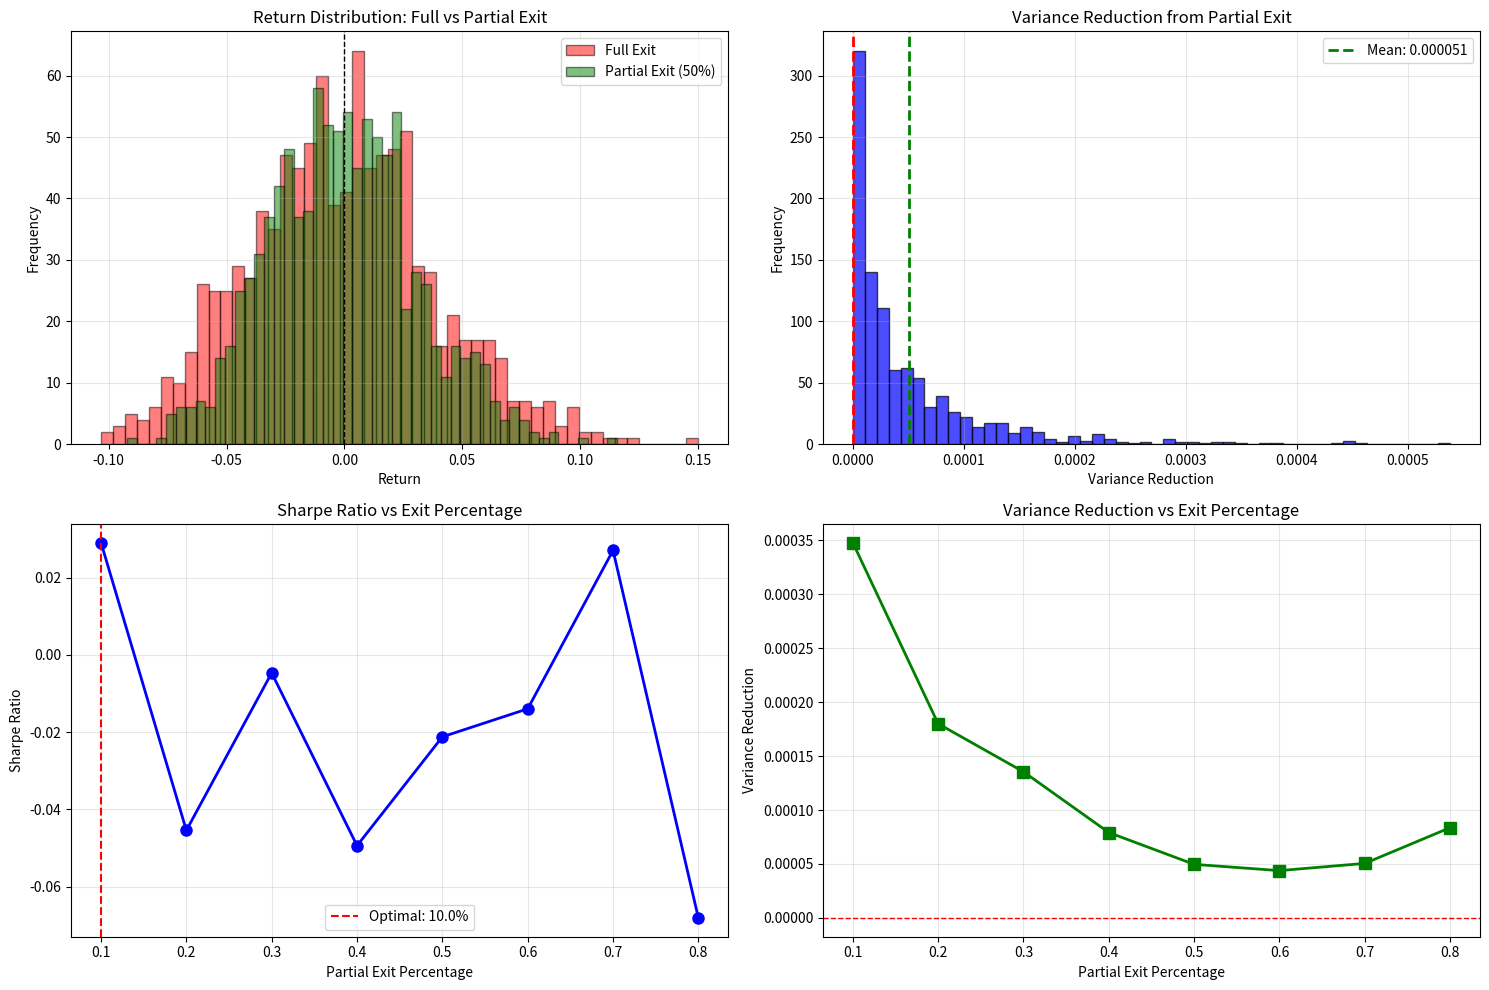

The matplotlib source for this figure: (Note: this script raises an exception after producing the figure.)
"""
Partial Exit Strategy Analysis
Analyzes the statistical benefits of partial exits
"""
import numpy as np
import matplotlib
matplotlib.use('Agg')  # Use non-interactive backend
import matplotlib.pyplot as plt
import pandas as pd
from scipy.stats import norm

class PartialExitAnalyzer:
    def __init__(self, initial_price=100, drift=0.0001, volatility=0.02):
        self.initial_price = initial_price
        self.drift = drift
        self.volatility = volatility
    
    def simulate_price_path(self, num_steps=1000, dt=1/252):
        """Simulate price using geometric Brownian motion"""
        prices = [self.initial_price]
        
        for _ in range(num_steps):
            dW = np.random.normal(0, np.sqrt(dt))
            dS = self.drift * prices[-1] * dt + self.volatility * prices[-1] * dW
            prices.append(prices[-1] + dS)
        
        return np.array(prices)
    
    def calculate_full_exit_return(self, prices, exit_time):
        """Calculate return for full exit at exit_time"""
        exit_price = prices[exit_time]
        return (exit_price - self.initial_price) / self.initial_price
    
    def calculate_partial_exit_return(self, prices, partial_exit_time, 
                                     partial_exit_pct, final_exit_time):
        """Calculate return for partial exit strategy"""
        partial_exit_price = prices[partial_exit_time]
        final_exit_price = prices[final_exit_time]
        
        # Partial exit profit
        partial_profit = partial_exit_pct * (partial_exit_price - self.initial_price) / self.initial_price
        
        # Remaining position profit
        remaining_profit = (1 - partial_exit_pct) * (final_exit_price - self.initial_price) / self.initial_price
        
        total_return = partial_profit + remaining_profit
        return total_return, partial_profit, remaining_profit
    
    def analyze_partial_exit(self, num_simulations=1000, num_steps=1000, 
                            partial_exit_pct=0.5, partial_exit_time=500):
        """Analyze partial exit strategy"""
        results = []
        
        for sim in range(num_simulations):
            prices = self.simulate_price_path(num_steps)
            
            # Full exit at end
            full_return = self.calculate_full_exit_return(prices, len(prices) - 1)
            
            # Partial exit strategy
            partial_return, partial_profit, remaining_profit = self.calculate_partial_exit_return(
                prices, partial_exit_time, partial_exit_pct, len(prices) - 1)
            
            results.append({
                'simulation': sim,
                'final_price': prices[-1],
                'partial_exit_price': prices[partial_exit_time],
                'full_return': full_return,
                'partial_return': partial_return,
                'partial_profit': partial_profit,
                'remaining_profit': remaining_profit,
                'variance_reduction': np.var([partial_profit, remaining_profit]) - np.var([full_return])
            })
        
        return pd.DataFrame(results)
    
    def optimize_exit_percentage(self, num_simulations=500, exit_percentages=np.arange(0.1, 0.9, 0.1)):
        """Find optimal partial exit percentage"""
        results = []
        
        for exit_pct in exit_percentages:
            df = self.analyze_partial_exit(num_simulations=num_simulations, 
                                          partial_exit_pct=exit_pct)
            
            mean_return = df['partial_return'].mean()
            std_return = df['partial_return'].std()
            sharpe = mean_return / std_return if std_return > 0 else 0
            
            results.append({
                'exit_percentage': exit_pct,
                'mean_return': mean_return,
                'std_return': std_return,
                'sharpe_ratio': sharpe,
                'variance_reduction': df['variance_reduction'].mean()
            })
        
        return pd.DataFrame(results)
    
    def plot_analysis(self, num_simulations=1000):
        """Plot analysis results"""
        results_df = self.analyze_partial_exit(num_simulations)
        optimization_df = self.optimize_exit_percentage()
        
        fig, axes = plt.subplots(2, 2, figsize=(15, 10))
        
        # Plot 1: Return Distribution Comparison
        axes[0, 0].hist(results_df['full_return'], bins=50, alpha=0.5, 
                       label='Full Exit', color='red', edgecolor='black')
        axes[0, 0].hist(results_df['partial_return'], bins=50, alpha=0.5, 
                       label='Partial Exit (50%)', color='green', edgecolor='black')
        axes[0, 0].axvline(0, color='black', linestyle='--', linewidth=1)
        axes[0, 0].set_xlabel('Return')
        axes[0, 0].set_ylabel('Frequency')
        axes[0, 0].set_title('Return Distribution: Full vs Partial Exit')
        axes[0, 0].legend()
        axes[0, 0].grid(True, alpha=0.3)
        
        # Plot 2: Variance Reduction
        axes[0, 1].hist(results_df['variance_reduction'], bins=50, color='blue', 
                       edgecolor='black', alpha=0.7)
        axes[0, 1].axvline(0, color='red', linestyle='--', linewidth=2)
        axes[0, 1].axvline(results_df['variance_reduction'].mean(), color='green', 
                          linestyle='--', linewidth=2,
                          label=f'Mean: {results_df["variance_reduction"].mean():.6f}')
        axes[0, 1].set_xlabel('Variance Reduction')
        axes[0, 1].set_ylabel('Frequency')
        axes[0, 1].set_title('Variance Reduction from Partial Exit')
        axes[0, 1].legend()
        axes[0, 1].grid(True, alpha=0.3)
        
        # Plot 3: Optimal Exit Percentage
        axes[1, 0].plot(optimization_df['exit_percentage'], 
                       optimization_df['sharpe_ratio'], 
                       'b-o', linewidth=2, markersize=8)
        optimal_idx = optimization_df['sharpe_ratio'].idxmax()
        optimal_pct = optimization_df.loc[optimal_idx, 'exit_percentage']
        optimal_sharpe = optimization_df.loc[optimal_idx, 'sharpe_ratio']
        axes[1, 0].axvline(optimal_pct, color='red', linestyle='--', 
                          label=f'Optimal: {optimal_pct:.1%}')
        axes[1, 0].set_xlabel('Partial Exit Percentage')
        axes[1, 0].set_ylabel('Sharpe Ratio')
        axes[1, 0].set_title('Sharpe Ratio vs Exit Percentage')
        axes[1, 0].legend()
        axes[1, 0].grid(True, alpha=0.3)
        
        # Plot 4: Variance Reduction vs Exit Percentage
        axes[1, 1].plot(optimization_df['exit_percentage'], 
                        optimization_df['variance_reduction'], 
                        'g-s', linewidth=2, markersize=8)
        axes[1, 1].axhline(0, color='red', linestyle='--', linewidth=1)
        axes[1, 1].set_xlabel('Partial Exit Percentage')
        axes[1, 1].set_ylabel('Variance Reduction')
        axes[1, 1].set_title('Variance Reduction vs Exit Percentage')
        axes[1, 1].grid(True, alpha=0.3)
        
        plt.tight_layout()
        return fig, results_df, optimization_df

if __name__ == "__main__":
    analyzer = PartialExitAnalyzer()
    
    print("Running Partial Exit Analysis...")
    fig, results_df, optimization_df = analyzer.plot_analysis(num_simulations=1000)
    
    print("\n=== Partial Exit Strategy Analysis ===")
    print(f"\nFull Exit Results:")
    print(f"  Mean Return: {results_df['full_return'].mean():.4f}")
    print(f"  Std Dev: {results_df['full_return'].std():.4f}")
    print(f"  Sharpe Ratio: {results_df['full_return'].mean() / results_df['full_return'].std():.4f}")
    
    print(f"\nPartial Exit Results (50% exit):")
    print(f"  Mean Return: {results_df['partial_return'].mean():.4f}")
    print(f"  Std Dev: {results_df['partial_return'].std():.4f}")
    print(f"  Sharpe Ratio: {results_df['partial_return'].mean() / results_df['partial_return'].std():.4f}")
    print(f"  Mean Variance Reduction: {results_df['variance_reduction'].mean():.6f}")
    
    optimal_idx = optimization_df['sharpe_ratio'].idxmax()
    print(f"\nOptimal Exit Percentage: {optimization_df.loc[optimal_idx, 'exit_percentage']:.1%}")
    print(f"  Optimal Sharpe Ratio: {optimization_df.loc[optimal_idx, 'sharpe_ratio']:.4f}")
    
    import os
    # Get the script directory and construct path to figures
    script_dir = os.path.dirname(os.path.abspath(__file__))
    figures_dir = os.path.join(script_dir, '..', 'figures')
    figures_path = os.path.abspath(figures_dir)
    os.makedirs(figures_path, exist_ok=True)
    
    output_path = os.path.join(figures_path, 'partial_exit_analysis.png')
    plt.savefig(output_path, dpi=300, bbox_inches='tight')
    print(f"\nFigure saved to {output_path}")
    plt.close()
